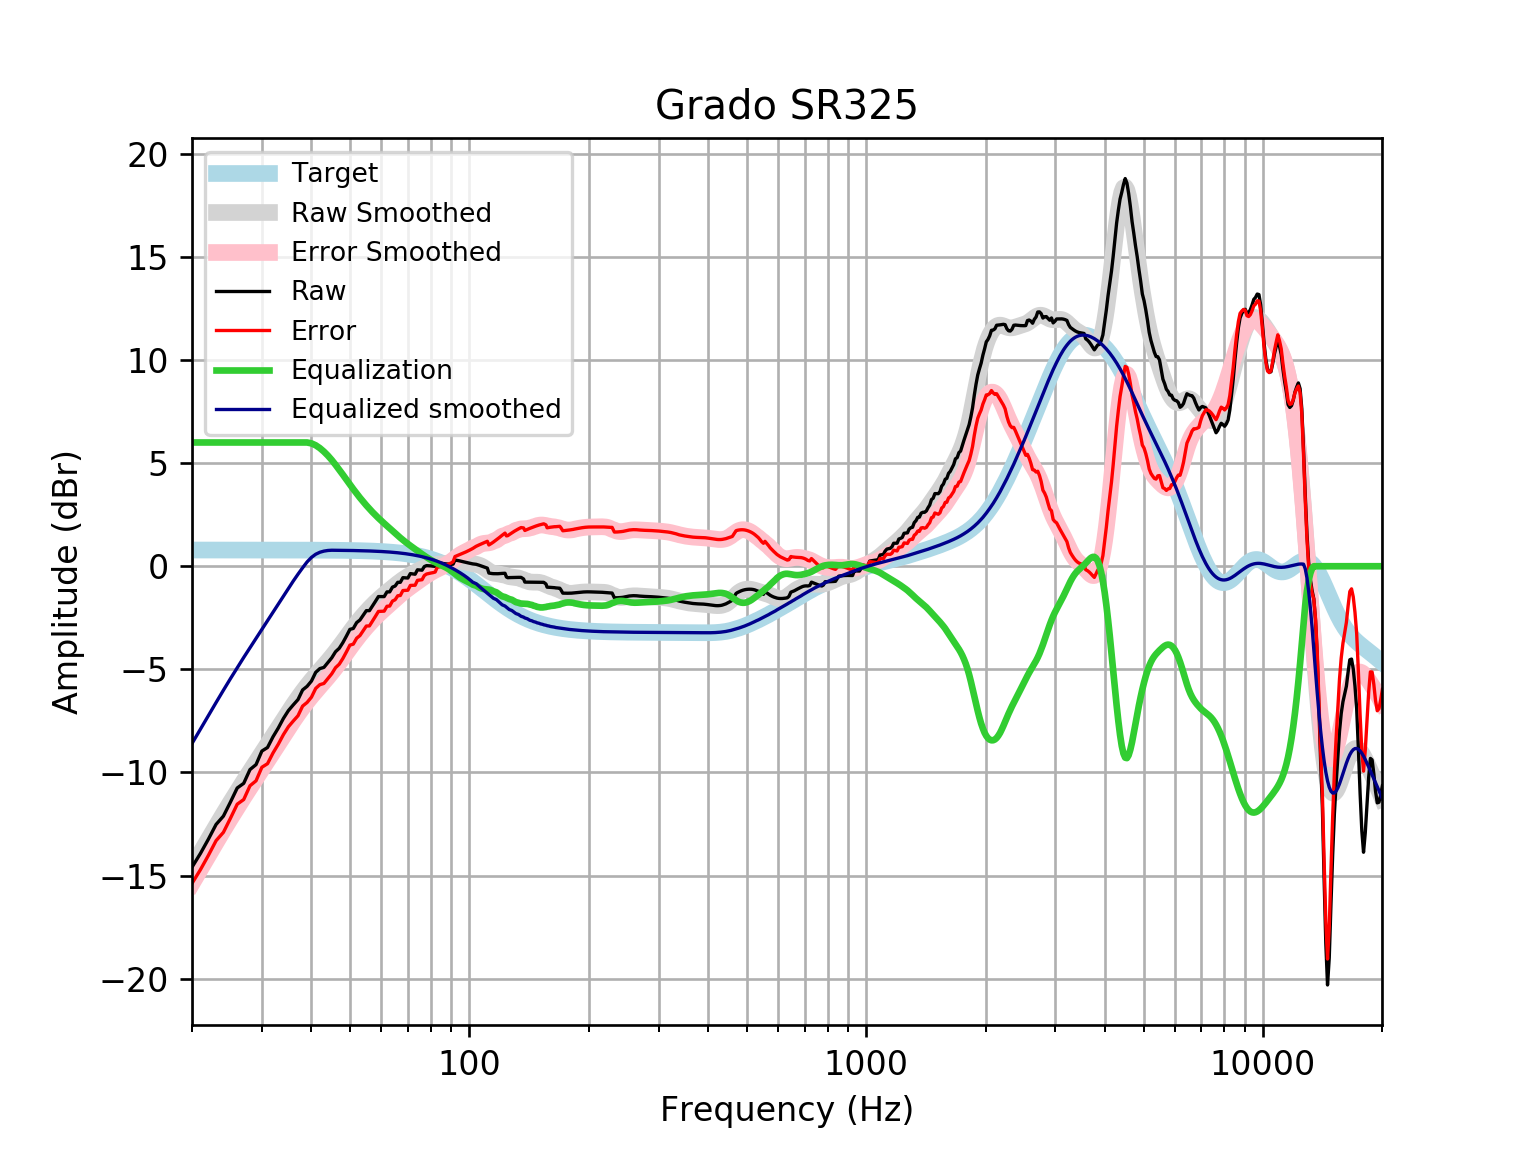

Values plotted in this chart, from the file beside it:
frequency, raw, error, smoothed, error_smoothed, equalization, equalized_raw, equalized_smoothed, target
20, -14.59, -15.38, -14.6, -15.38, 6, -8.593, -8.595, 0.7859
21, -13.93, -14.71, -13.9, -14.69, 6.0, -7.928, -7.9, 0.7859
22, -13.23, -14.02, -13.24, -14.02, 6.0, -7.23, -7.237, 0.7858
23, -12.52, -13.31, -12.61, -13.39, 6.0, -6.519, -6.607, 0.7858
24, -12.12, -12.9, -12.01, -12.8, 6, -6.115, -6.011, 0.7858
25, -11.43, -12.22, -11.45, -12.24, 6.0, -5.434, -5.45, 0.7857
26, -10.75, -11.54, -10.92, -11.71, 6, -4.752, -4.921, 0.7857
27, -10.53, -11.31, -10.42, -11.21, 6.0, -4.526, -4.423, 0.7856
28, -9.859, -10.64, -9.95, -10.74, 6.0, -3.859, -3.95, 0.7855
29, -9.618, -10.4, -9.498, -10.28, 6, -3.618, -3.498, 0.7854
30, -8.961, -9.747, -9.062, -9.848, 6.0, -2.961, -3.062, 0.7852
31, -8.789, -9.574, -8.64, -9.425, 6, -2.789, -2.64, 0.785
32, -8.271, -9.055, -8.228, -9.013, 6, -2.271, -2.228, 0.7848
33, -7.843, -8.628, -7.828, -8.613, 6, -1.843, -1.828, 0.7846
34, -7.377, -8.161, -7.441, -8.225, 6, -1.377, -1.441, 0.7843
35, -6.997, -7.781, -7.069, -7.853, 6, -0.9968, -1.069, 0.7839
36, -6.72, -7.504, -6.716, -7.5, 6, -0.7205, -0.7164, 0.7835
37, -6.464, -7.247, -6.385, -7.168, 6, -0.4641, -0.3849, 0.783
38, -5.998, -6.78, -6.076, -6.859, 6, 0.002209, -0.07629, 0.7824
39, -5.823, -6.605, -5.791, -6.573, 6, 0.1768, 0.209, 0.7818
40, -5.567, -6.348, -5.527, -6.308, 5.956, 0.3888, 0.4286, 0.781
41, -5.144, -5.924, -5.282, -6.062, 5.864, 0.7195, 0.5818, 0.7801
42, -4.962, -5.741, -5.05, -5.829, 5.727, 0.7645, 0.6771, 0.7791
43, -4.905, -5.683, -4.825, -5.603, 5.558, 0.6528, 0.7331, 0.7779
44, -4.672, -5.449, -4.602, -5.378, 5.365, 0.6931, 0.7637, 0.7766
45, -4.44, -5.215, -4.376, -5.151, 5.151, 0.7109, 0.7752, 0.7751
46, -4.145, -4.919, -4.145, -4.918, 4.918, 0.773, 0.7735, 0.7734
47, -3.978, -4.75, -3.909, -4.68, 4.68, 0.702, 0.7715, 0.7715
48, -3.704, -4.473, -3.67, -4.439, 4.439, 0.7355, 0.7694, 0.7694
49, -3.387, -4.154, -3.432, -4.199, 4.199, 0.8121, 0.767, 0.767
50, -3.061, -3.825, -3.2, -3.964, 3.964, 0.9029, 0.7643, 0.7642
51, -3.016, -3.777, -2.977, -3.738, 3.738, 0.7225, 0.7612, 0.7612
52, -2.733, -3.491, -2.765, -3.523, 3.523, 0.7906, 0.7579, 0.7578
53, -2.607, -3.361, -2.567, -3.321, 3.321, 0.7143, 0.7541, 0.7541
54, -2.38, -3.13, -2.38, -3.13, 3.13, 0.7503, 0.7499, 0.7499
55, -2.153, -2.899, -2.206, -2.951, 2.951, 0.7979, 0.7453, 0.7453
56, -2.154, -2.894, -2.043, -2.783, 2.783, 0.6291, 0.7402, 0.7401
57, -1.926, -2.661, -1.89, -2.625, 2.625, 0.6982, 0.7345, 0.7345
58, -1.699, -2.427, -1.747, -2.476, 2.476, 0.7772, 0.7283, 0.7283
59, -1.471, -2.192, -1.614, -2.336, 2.336, 0.8648, 0.7215, 0.7215
60, -1.472, -2.186, -1.489, -2.203, 2.203, 0.7319, 0.714, 0.714
61, -1.472, -2.178, -1.371, -2.077, 2.077, 0.6049, 0.7058, 0.7058
62, -1.244, -1.941, -1.258, -1.955, 1.955, 0.7106, 0.6969, 0.6969
63, -1.243, -1.93, -1.148, -1.835, 1.835, 0.5921, 0.6871, 0.6871
64, -1.012, -1.689, -1.04, -1.717, 1.717, 0.7043, 0.6765, 0.6765
65, -0.9602, -1.625, -0.9355, -1.601, 1.601, 0.6403, 0.665, 0.665
66, -0.7795, -1.432, -0.8347, -1.487, 1.487, 0.7077, 0.6525, 0.6525
67, -0.7793, -1.418, -0.7391, -1.378, 1.378, 0.5989, 0.639, 0.639
68, -0.5543, -1.179, -0.6501, -1.275, 1.275, 0.7202, 0.6244, 0.6244
69, -0.5609, -1.17, -0.568, -1.177, 1.177, 0.6158, 0.6087, 0.6087
70, -0.5713, -1.163, -0.4925, -1.084, 1.084, 0.513, 0.5918, 0.5918
71, -0.3569, -0.9305, -0.4226, -0.9962, 0.9962, 0.6393, 0.5736, 0.5736
72, -0.3722, -0.9263, -0.3569, -0.911, 0.911, 0.5388, 0.5541, 0.5541
73, -0.3875, -0.9208, -0.2943, -0.8276, 0.8276, 0.4401, 0.5333, 0.5333
74, -0.1733, -0.6844, -0.2345, -0.7455, 0.7455, 0.5722, 0.511, 0.511
75, -0.184, -0.6713, -0.1777, -0.6649, 0.6649, 0.4809, 0.4873, 0.4873
76, -0.1912, -0.6533, -0.1245, -0.5865, 0.5865, 0.3953, 0.462, 0.4621
77, -0.01627, -0.4515, -0.07577, -0.511, 0.511, 0.4947, 0.4352, 0.4353
78, 0.02899, -0.3778, -0.03221, -0.439, 0.439, 0.468, 0.4068, 0.4068
79, 0.02419, -0.3526, 0.005822, -0.3709, 0.3709, 0.3951, 0.3767, 0.3768
... 553 more rows
